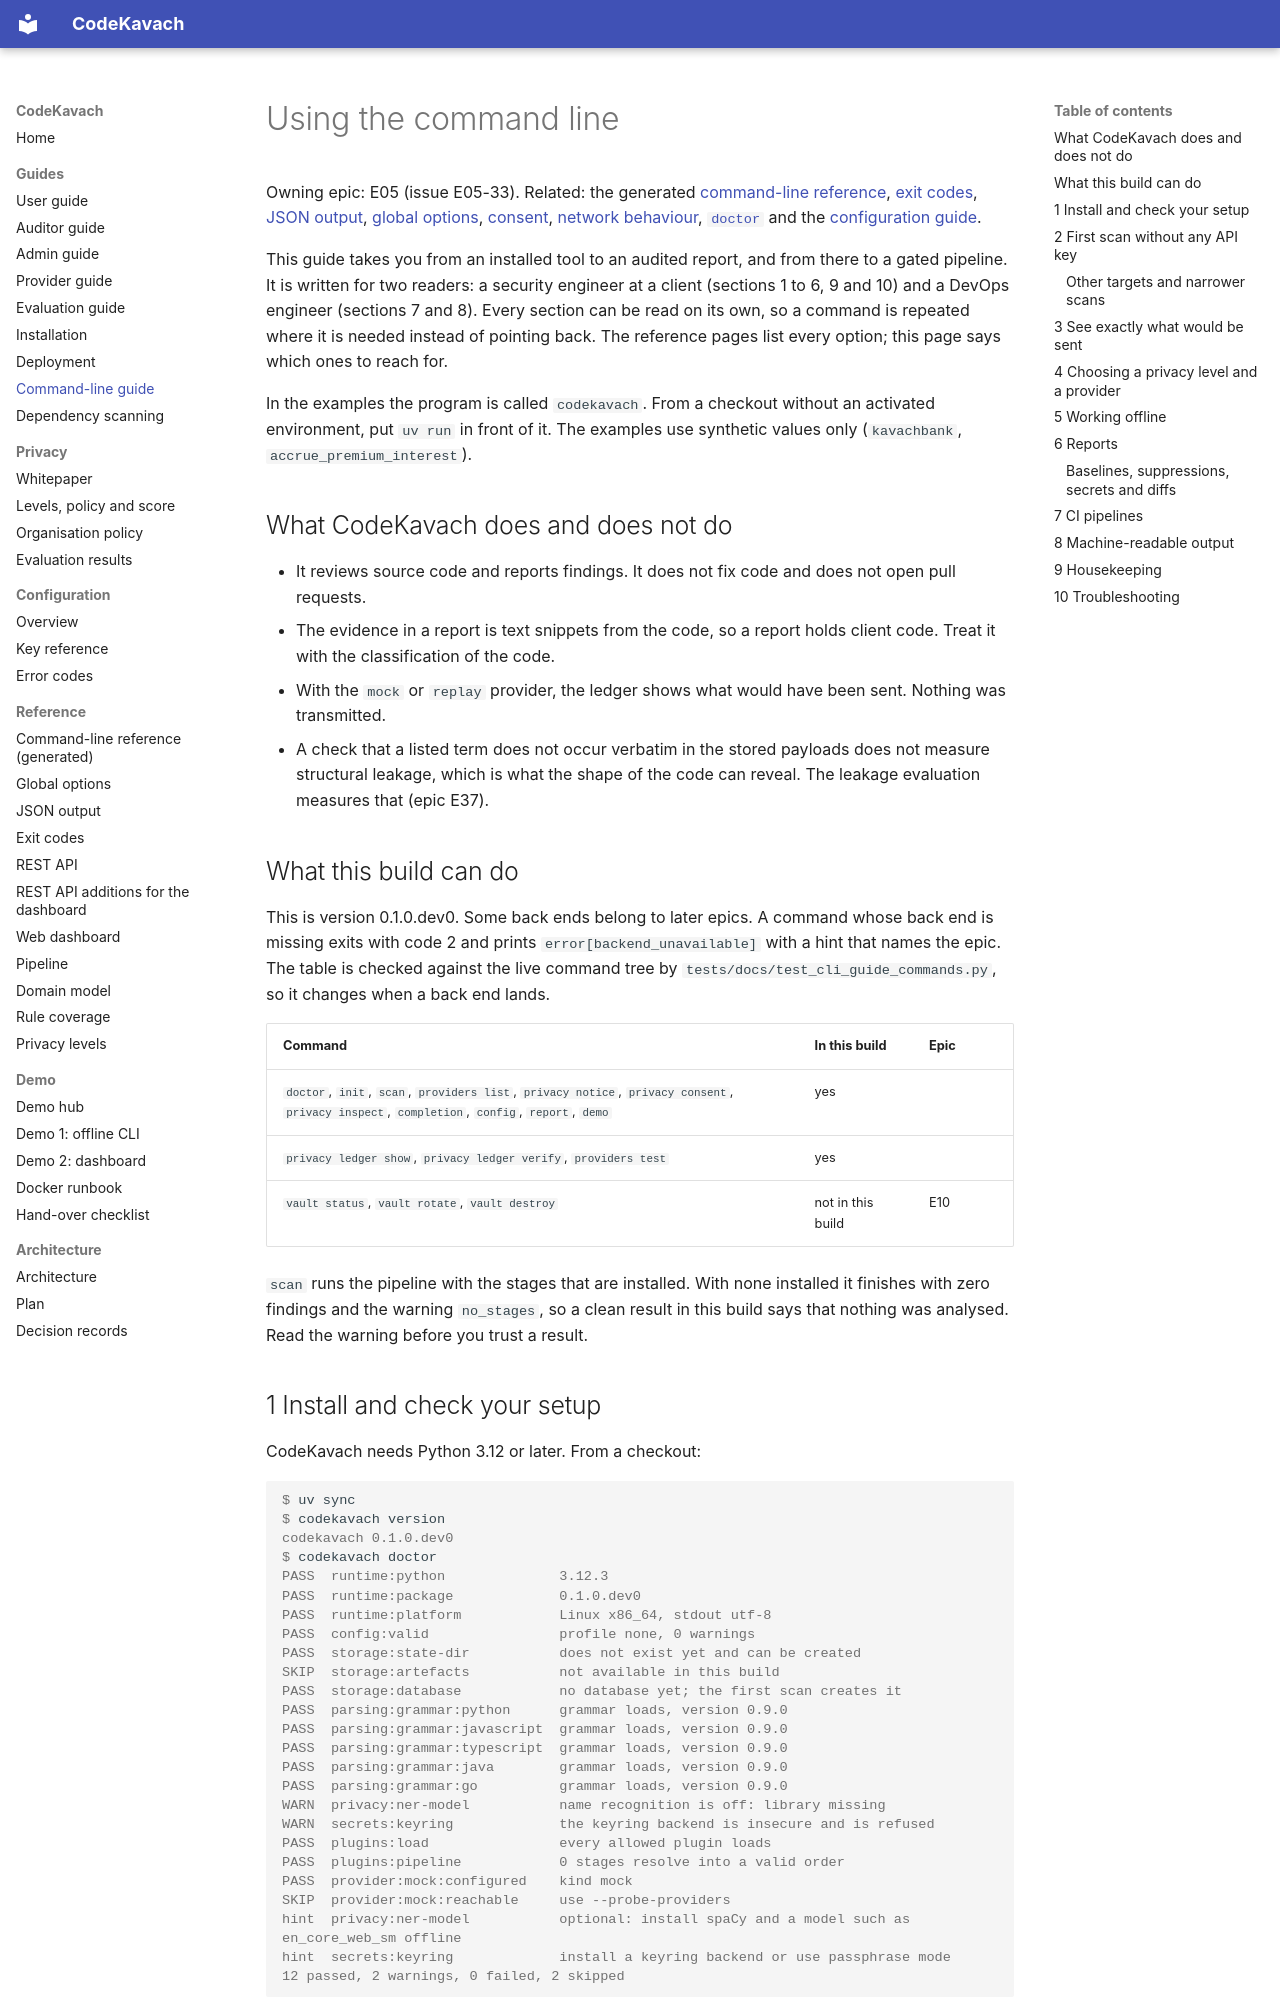

repository: jatinsingh1603/Source-Code-Review-Tool-TIET · page: guide/cli/index.html · generator: mkdocs

# Using the command line

Owning epic: E05 (issue E05-33). Related: the generated [command-line reference](../reference/cli.md), [exit codes](../reference/exit-codes.md), [JSON output](../reference/cli-json-output.md), [global options](../reference/cli-global-options.md), [consent](../reference/cli-consent.md), [network behaviour](../reference/cli-network-behaviour.md), [`doctor`](../reference/cli-doctor.md) and the [configuration guide](../configuration/README.md).

This guide takes you from an installed tool to an audited report, and from there to a gated pipeline. It is written for two readers: a security engineer at a client (sections 1 to 6, 9 and 10) and a DevOps engineer (sections 7 and 8). Every section can be read on its own, so a command is repeated where it is needed instead of pointing back. The reference pages list every option; this page says which ones to reach for.

In the examples the program is called `codekavach`. From a checkout without an activated environment, put `uv run` in front of it. The examples use synthetic values only (`kavachbank`, `accrue_premium_interest`).

## What CodeKavach does and does not do

- It reviews source code and reports findings. It does not fix code and does not open pull requests.
- The evidence in a report is text snippets from the code, so a report holds client code. Treat it with the classification of the code.
- With the `mock` or `replay` provider, the ledger shows what would have been sent. Nothing was transmitted.
- A check that a listed term does not occur verbatim in the stored payloads does not measure structural leakage, which is what the shape of the code can reveal. The leakage evaluation measures that (epic E37).

## What this build can do

This is version 0.1.0.dev0. Some back ends belong to later epics. A command whose back end is missing exits with code 2 and prints `error[backend_unavailable]` with a hint that names the epic. The table is checked against the live command tree by `tests/docs/test_cli_guide_commands.py`, so it changes when a back end lands.

| Command | In this build | Epic |
|---------|---------------|------|
| `doctor`, `init`, `scan`, `providers list`, `privacy notice`, `privacy consent`, `privacy inspect`, `completion`, `config`, `report`, `demo` | yes | |
| `privacy ledger show`, `privacy ledger verify`, `providers test` | yes | |
| `vault status`, `vault rotate`, `vault destroy` | not in this build | E10 |

`scan` runs the pipeline with the stages that are installed. With none installed it finishes with zero findings and the warning `no_stages`, so a clean result in this build says that nothing was analysed. Read the warning before you trust a result.
